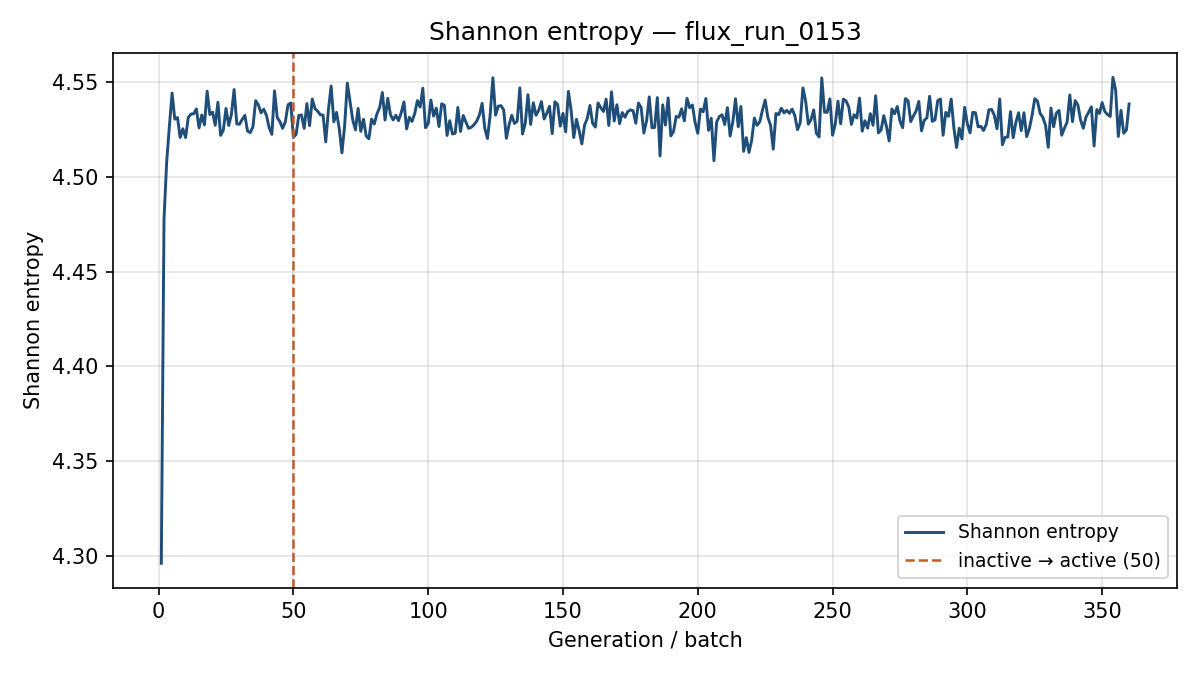

Values plotted in this chart, from the file beside it:
generation, shannon_entropy, k_generation
1, 4.296, 1.051
2, 4.477, 1.131
3, 4.508, 1.089
4, 4.527, 1.085
5, 4.544, 1.095
6, 4.53, 1.085
7, 4.531, 1.073
8, 4.521, 1.068
9, 4.525, 1.078
10, 4.521, 1.072
11, 4.531, 1.073
12, 4.533, 1.076
13, 4.533, 1.066
14, 4.536, 1.056
15, 4.526, 1.094
16, 4.532, 1.077
17, 4.527, 1.071
18, 4.545, 1.077
19, 4.533, 1.08
20, 4.534, 1.08
21, 4.527, 1.059
22, 4.539, 1.073
23, 4.522, 1.061
24, 4.524, 1.051
25, 4.536, 1.07
26, 4.527, 1.07
27, 4.533, 1.058
28, 4.546, 1.097
29, 4.528, 1.072
30, 4.528, 1.07
31, 4.53, 1.088
32, 4.532, 1.068
33, 4.524, 1.062
34, 4.523, 1.064
35, 4.526, 1.069
36, 4.54, 1.071
37, 4.538, 1.057
38, 4.534, 1.072
39, 4.536, 1.054
40, 4.532, 1.071
41, 4.526, 1.063
42, 4.522, 1.057
43, 4.545, 1.063
44, 4.531, 1.047
45, 4.529, 1.034
46, 4.525, 1.072
47, 4.529, 1.069
48, 4.538, 1.057
49, 4.539, 1.062
50, 4.521, 1.074
51, 4.522, 1.063
52, 4.532, 1.069
53, 4.532, 1.06
54, 4.525, 1.065
55, 4.538, 1.081
56, 4.527, 1.075
57, 4.541, 1.07
58, 4.536, 1.062
59, 4.534, 1.058
60, 4.533, 1.072
... 300 more rows
